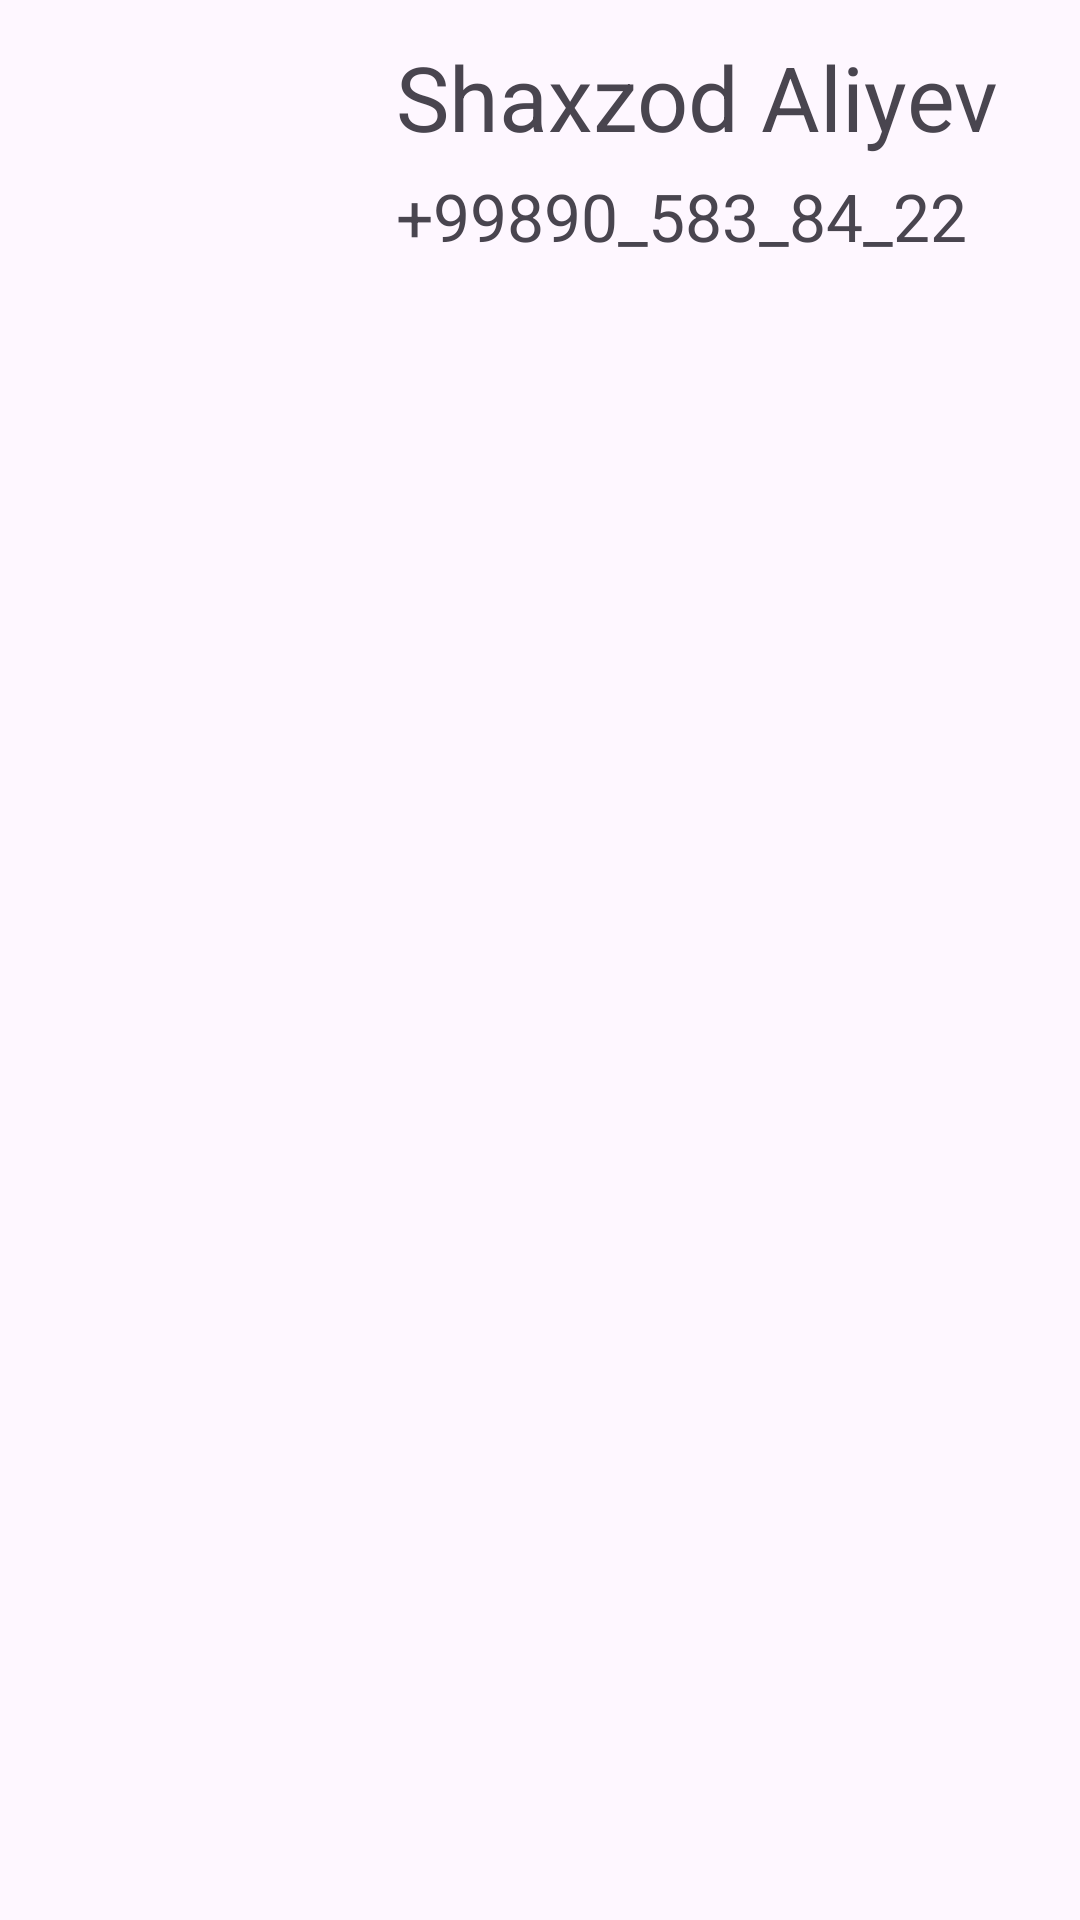

This screen was rendered from an Android layout file. Write that file and the resources it references.
<!-- AndroidManifest.xml: application theme Theme.4_8_5_Java -->
<!-- res/layout/contact_qolip.xml -->
<?xml version="1.0" encoding="utf-8"?>
<androidx.constraintlayout.widget.ConstraintLayout xmlns:android="http://schemas.android.com/apk/res/android"
    xmlns:tools="http://schemas.android.com/tools"
    android:layout_width="match_parent"
    android:layout_height="match_parent">


    <LinearLayout
        android:id="@+id/linearLayout"
        android:orientation="horizontal"
        android:layout_width="420dp"
        android:layout_height="200dp"
        android:gravity="center_vertical"
        android:padding="12dp"
        tools:ignore="MissingConstraints">



        <RelativeLayout
            android:layout_width="match_parent"
            android:layout_height="match_parent">

            <ImageView
                android:id="@+id/iv_photo"
                android:layout_width="90dp"
                android:layout_height="90dp"
                android:src="@mipmap/ic_launcher" />


            <TextView
                android:layout_toRightOf="@+id/iv_photo"
                android:id="@+id/name"
                android:layout_width="match_parent"
                android:layout_height="wrap_content"
                android:text="Shaxzod Aliyev"
                android:layout_marginLeft="30dp"
                android:textSize="30sp"/>

            <TextView
                android:layout_marginTop="5dp"
                android:layout_toRightOf="@+id/iv_photo"
                android:layout_below="@+id/name"
                android:id="@+id/raqam"
                android:layout_width="match_parent"
                android:layout_height="wrap_content"
                android:text="+99890_583_84_22"
                android:layout_marginLeft="30dp"
                android:textSize="22sp"/>



        </RelativeLayout>
    </LinearLayout>

</androidx.constraintlayout.widget.ConstraintLayout>
<!-- resources referenced by this layout -->
<resources>
  <style name="Theme.4_8_5_Java" parent="Base.Theme.4_8_5_Java" />
  <style name="Base.Theme.4_8_5_Java" parent="Theme.Material3.DayNight.NoActionBar">
          
          
      </style>
</resources>
